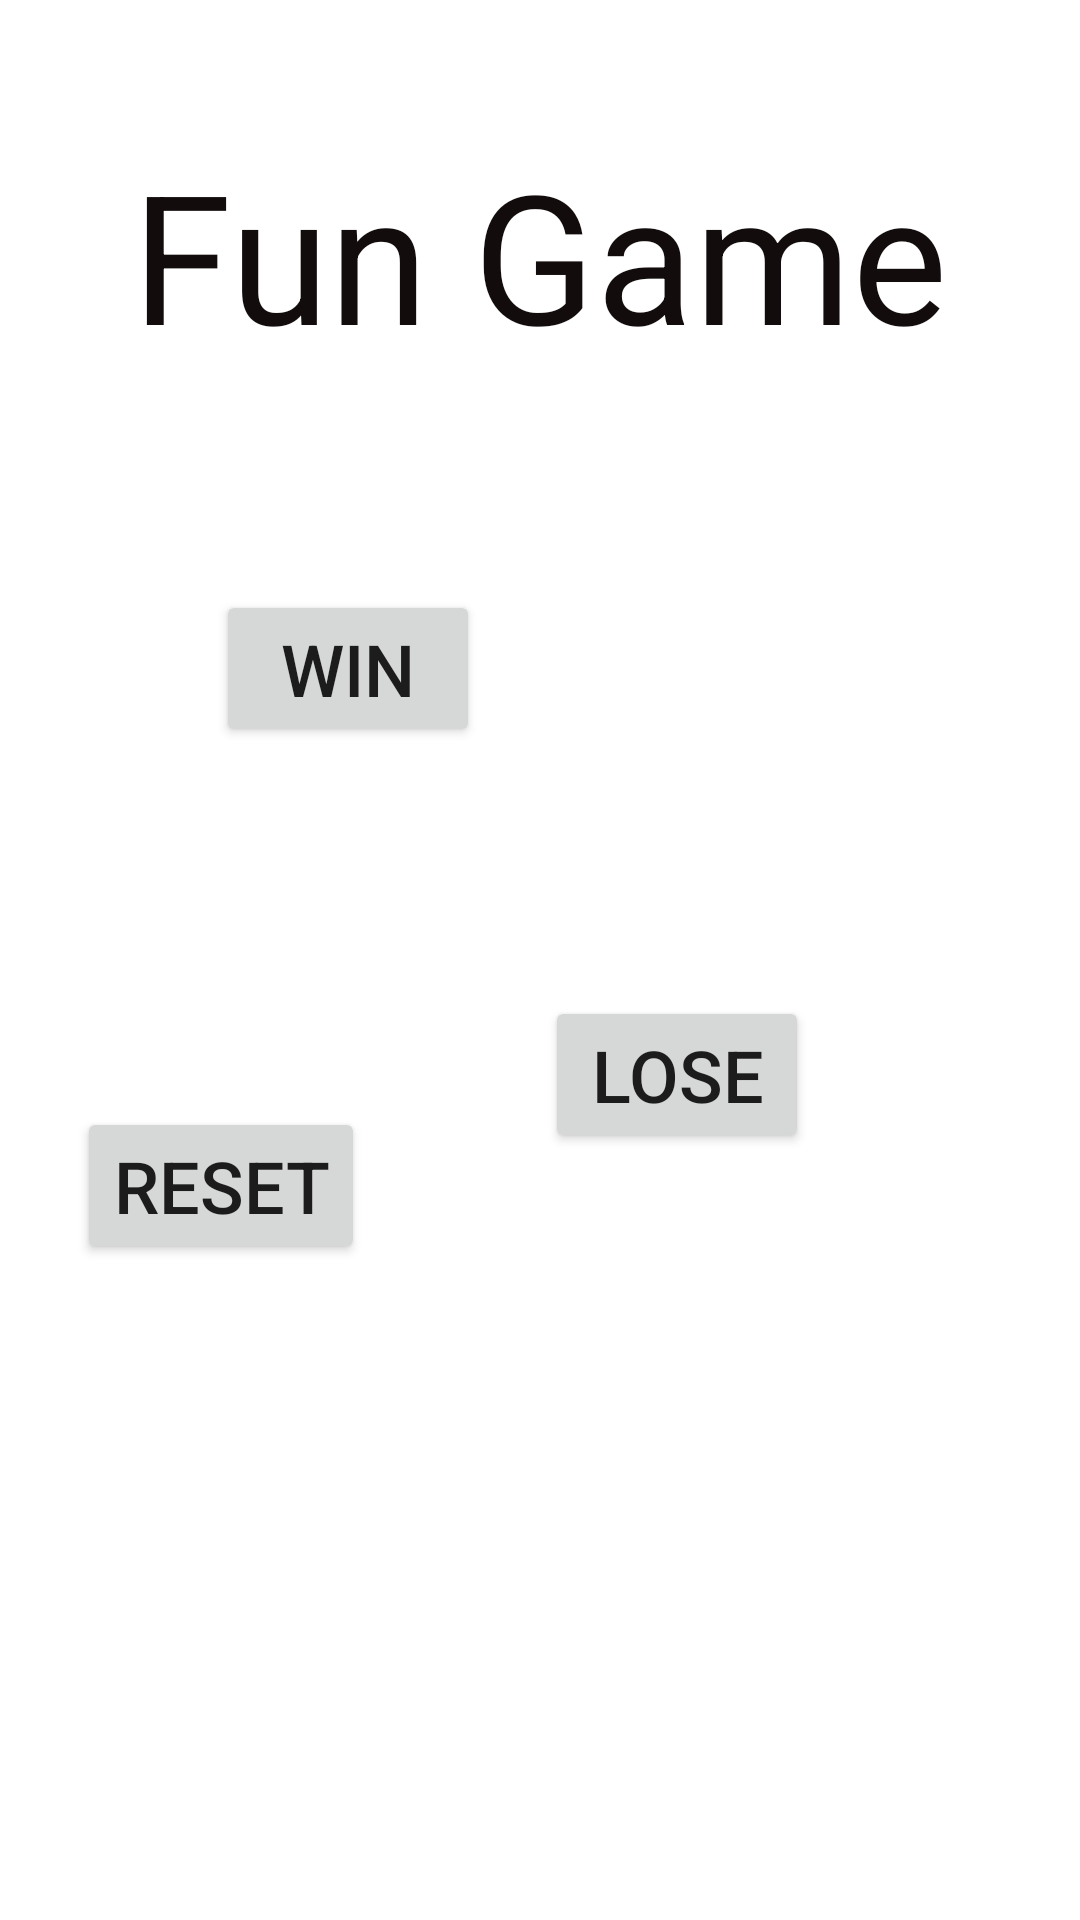

Reconstruct the res/layout file that produces this screen, plus the resources it refers to.
<!-- AndroidManifest.xml: application theme Theme.LeanplumandroidReal -->
<!-- res/layout/activity_game.xml -->
<?xml version="1.0" encoding="utf-8"?>
<androidx.constraintlayout.widget.ConstraintLayout xmlns:android="http://schemas.android.com/apk/res/android"
    xmlns:app="http://schemas.android.com/apk/res-auto"
    xmlns:tools="http://schemas.android.com/tools"
    android:layout_width="match_parent"
    android:layout_height="match_parent"
    tools:context=".GameActivity">

    <TextView
        android:id="@+id/titleTextView"
        android:layout_width="wrap_content"
        android:layout_height="wrap_content"
        android:elevation="10dp"
        android:text="Fun Game"
        android:textColor="#130C0C"
        android:textSize="60sp"
        app:layout_constraintBottom_toBottomOf="parent"
        app:layout_constraintEnd_toEndOf="parent"
        app:layout_constraintStart_toStartOf="parent"
        app:layout_constraintTop_toTopOf="parent"
        app:layout_constraintVertical_bias="0.07999998"
        tools:ignore="TextContrastCheck" />

    <Button
        android:id="@+id/btnWin"
        android:layout_width="wrap_content"
        android:layout_height="wrap_content"
        android:layout_marginTop="72dp"
        android:layout_marginEnd="200dp"
        android:text="Win"
        android:textSize="24sp"
        app:layout_constraintEnd_toEndOf="parent"
        app:layout_constraintHorizontal_bias="1.0"
        app:layout_constraintStart_toEndOf="@+id/bgImgView"
        app:layout_constraintTop_toBottomOf="@+id/titleTextView" />

    <Button
        android:id="@+id/btnLose"
        android:layout_width="wrap_content"
        android:layout_height="wrap_content"
        android:layout_marginTop="83dp"
        android:layout_marginEnd="400dp"
        android:text="Lose"
        android:textSize="24sp"
        app:layout_constraintEnd_toEndOf="parent"
        app:layout_constraintStart_toEndOf="@+id/bgImgView"
        app:layout_constraintTop_toBottomOf="@+id/btnWin" />

    <Button
        android:id="@+id/btnReset"
        android:layout_width="wrap_content"
        android:layout_height="wrap_content"
        android:layout_marginTop="120dp"
        android:layout_marginEnd="400dp"
        android:text="Reset"
        android:textSize="24sp"
        app:layout_constraintEnd_toEndOf="parent"
        app:layout_constraintHorizontal_bias="0.742"
        app:layout_constraintStart_toEndOf="@+id/bgImgView"
        app:layout_constraintTop_toBottomOf="@+id/btnWin" />

    <ImageView
        android:id="@+id/bgImgView"
        android:layout_width="491dp"
        android:layout_height="909dp"
        android:scaleType="fitXY"
        app:srcCompat="@drawable/gamebgimg"
        tools:layout_editor_absoluteX="-1dp"
        tools:layout_editor_absoluteY="0dp" />

</androidx.constraintlayout.widget.ConstraintLayout>
<!-- resources referenced by this layout -->
<resources>
  <style name="Theme.LeanplumandroidReal" parent="Theme.MaterialComponents.DayNight.DarkActionBar">
          
          <item name="colorPrimary">@color/purple_500</item>
          <item name="colorPrimaryVariant">@color/purple_700</item>
          <item name="colorOnPrimary">@color/white</item>
          
          <item name="colorSecondary">@color/teal_200</item>
          <item name="colorSecondaryVariant">@color/teal_700</item>
          <item name="colorOnSecondary">@color/black</item>
          
          <item name="android:statusBarColor" tools:targetApi="l">?attr/colorPrimaryVariant</item>
          
      </style>
  <!-- not gathered from this repository: default colours our renderer supplied (Android Studio template values) -->
  <color name="purple_500">#FF6200EE</color>
  <color name="purple_700">#FF3700B3</color>
  <color name="teal_200">#FF03DAC5</color>
  <color name="teal_700">#FF018786</color>
  <color name="black">#FF000000</color>
  <color name="white">#FFFFFFFF</color>
</resources>
